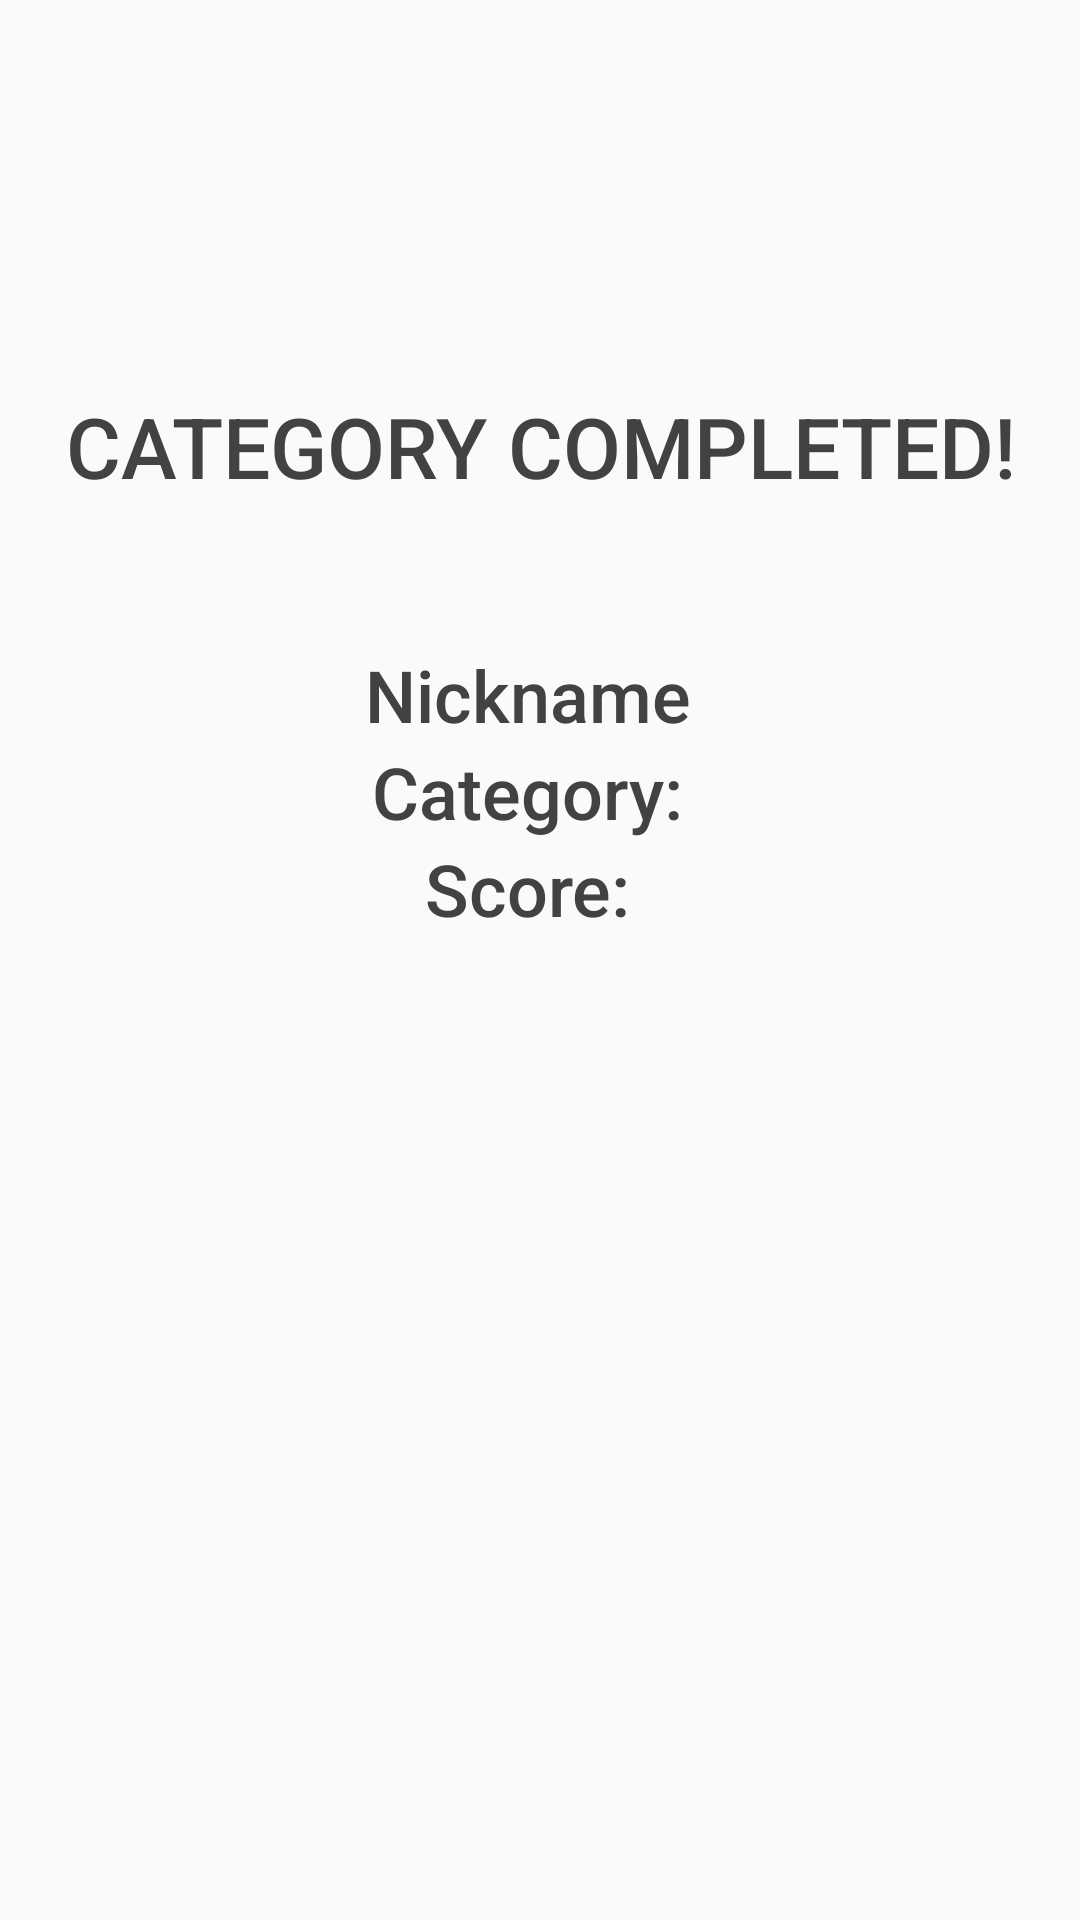

Layout XML and referenced resources for this Android screen:
<!-- AndroidManifest.xml: application theme AppTheme -->
<!-- res/layout/activity_quiz_finish.xml -->
<?xml version="1.0" encoding="utf-8"?>
<LinearLayout xmlns:android="http://schemas.android.com/apk/res/android"
    xmlns:tools="http://schemas.android.com/tools"
    android:orientation="vertical"
    android:layout_width="match_parent"
    android:layout_height="match_parent"
    tools:context="com.assignment.quizapplication2.QuizFinishActivity">

    <TextView
        android:layout_width="match_parent"
        android:layout_height="wrap_content"
        android:layout_marginTop="130dp"
        android:layout_marginBottom="40dp"
        android:text="@string/category_completed"
        android:textSize="@dimen/headline_text_size"
        android:textAppearance="@style/Base.TextAppearance.AppCompat.Headline"
        android:textAllCaps="true"
        android:textAlignment="center"
        android:fontFamily="sans-serif-medium" />

    <LinearLayout
        android:orientation="vertical"
        android:layout_width="match_parent"
        android:layout_height="wrap_content"
        android:layout_gravity="center"
        android:layout_margin="@dimen/space_between_views">

        <RelativeLayout
            android:layout_width="wrap_content"
            android:layout_height="wrap_content"
            android:layout_gravity="center">

            <TextView
                android:id="@+id/nickname_label"
                android:layout_width="wrap_content"
                android:layout_height="wrap_content"
                android:text="@string/nickname"
                android:textSize="@dimen/end_info_text_size"
                android:fontFamily="sans-serif-medium" />

            <TextView
                android:id="@+id/nickname"
                android:layout_width="wrap_content"
                android:layout_height="wrap_content"
                android:layout_toRightOf="@id/nickname_label"
                android:paddingLeft="@dimen/space_between_views"
                android:textSize="@dimen/end_info_text_size"
                android:fontFamily="sans-serif-medium" />

        </RelativeLayout>

        <RelativeLayout
            android:layout_width="wrap_content"
            android:layout_height="wrap_content"
            android:layout_gravity="center">

            <TextView
                android:id="@+id/category_label"
                android:layout_width="wrap_content"
                android:layout_height="wrap_content"
                android:text="@string/category"
                android:textSize="@dimen/end_info_text_size"
                android:fontFamily="sans-serif-medium" />

            <TextView
                android:id="@+id/category"
                android:layout_width="wrap_content"
                android:layout_height="wrap_content"
                android:paddingLeft="@dimen/space_between_views"
                android:textSize="@dimen/end_info_text_size"
                android:fontFamily="sans-serif-medium"
                android:layout_toRightOf="@id/category_label" />

        </RelativeLayout>

        <RelativeLayout
            android:layout_width="wrap_content"
            android:layout_height="wrap_content"
            android:layout_gravity="center">

            <TextView
                android:id="@+id/score_label"
                android:layout_width="wrap_content"
                android:layout_height="wrap_content"
                android:text="@string/score"
                android:textSize="@dimen/end_info_text_size"
                android:fontFamily="sans-serif-medium" />

            <TextView
                android:id="@+id/score"
                android:layout_width="wrap_content"
                android:layout_height="wrap_content"
                android:paddingLeft="@dimen/space_between_views"
                android:textSize="@dimen/end_info_text_size"
                android:fontFamily="sans-serif-medium"
                android:layout_toRightOf="@id/score_label" />

        </RelativeLayout>

    </LinearLayout>

</LinearLayout>
<!-- resources referenced by this layout -->
<resources>
  <dimen name="end_info_text_size">24sp</dimen>
  <dimen name="headline_text_size">28sp</dimen>
  <dimen name="space_between_views">8dp</dimen>
  <string name="category">Category: </string>
  <string name="category_completed">Category Completed!</string>
  <string name="nickname">Nickname </string>
  <string name="score">Score: </string>
  <style name="AppTheme" parent="Theme.AppCompat.Light.DarkActionBar">
          
          <item name="colorPrimary">#FF9800</item>
  
          <item name="colorButtonNormal">#FF9800</item>
          <item name="android:textColor">#424242</item>
  
          <item name="actionMenuTextColor">@color/actionBarText</item>
      </style>
  <color name="actionBarText">#424242</color>
</resources>
